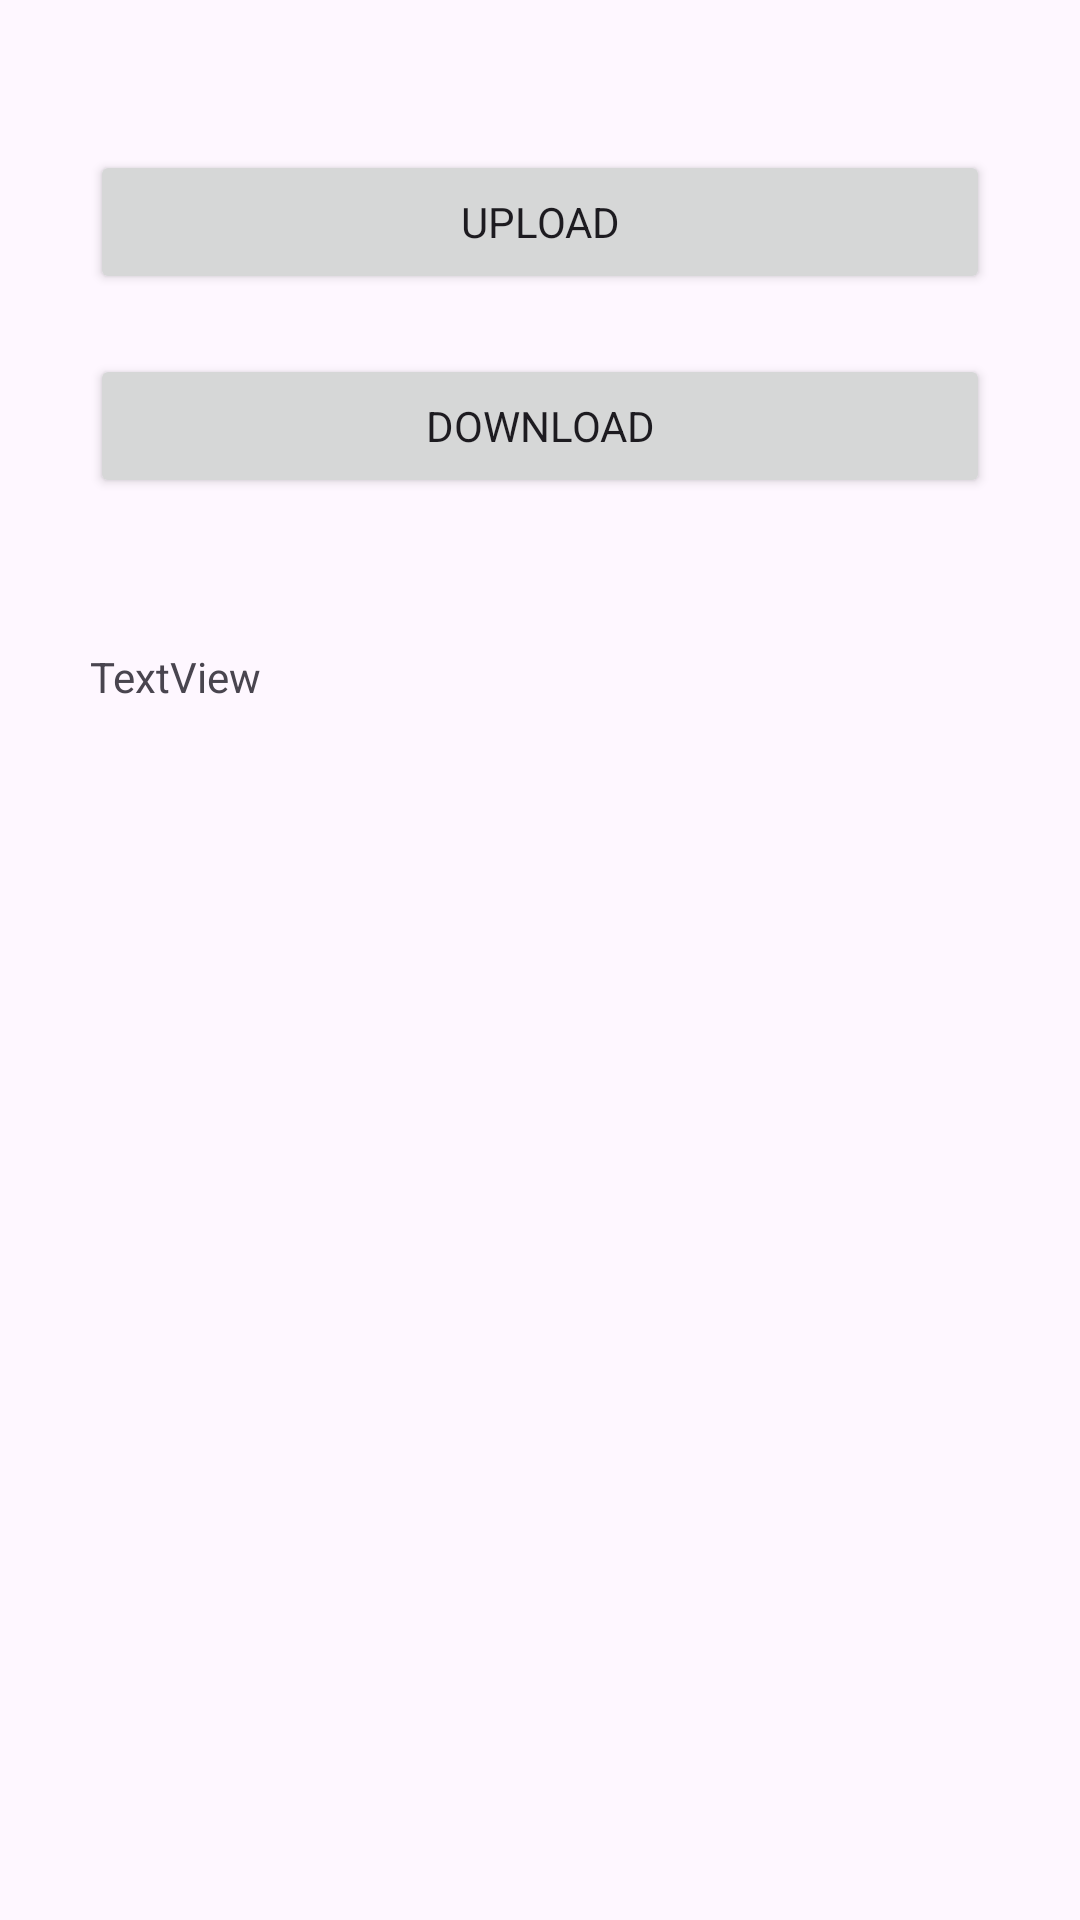

Write the Android layout XML for this screen, with the resource values it uses.
<!-- AndroidManifest.xml: application theme Theme.ExpenseTrackerApp -->
<!-- res/layout/activity_backup_and_sync.xml -->
<?xml version="1.0" encoding="utf-8"?>
<androidx.constraintlayout.widget.ConstraintLayout xmlns:android="http://schemas.android.com/apk/res/android"
    xmlns:app="http://schemas.android.com/apk/res-auto"
    xmlns:tools="http://schemas.android.com/tools"
    android:layout_width="match_parent"
    android:layout_height="match_parent"
    tools:context=".BackupAndSyncActivity">

    <Button
        android:id="@+id/btn_upload"
        android:layout_width="0dp"
        android:layout_height="wrap_content"
        android:layout_marginStart="30dp"
        android:layout_marginTop="50dp"
        android:layout_marginEnd="30dp"
        android:text="upload"
        app:layout_constraintEnd_toEndOf="parent"
        app:layout_constraintStart_toStartOf="parent"
        app:layout_constraintTop_toTopOf="parent" />

    <Button
        android:id="@+id/btn_download"
        android:layout_width="0dp"
        android:layout_height="wrap_content"
        android:layout_marginTop="20dp"
        android:text="download"
        app:layout_constraintEnd_toEndOf="@+id/btn_upload"
        app:layout_constraintStart_toStartOf="@+id/btn_upload"
        app:layout_constraintTop_toBottomOf="@+id/btn_upload" />

    <TextView
        android:id="@+id/tv_result"
        android:layout_width="0dp"
        android:layout_height="wrap_content"
        android:layout_marginTop="50dp"
        android:text="TextView"
        app:layout_constraintEnd_toEndOf="@+id/btn_download"
        app:layout_constraintStart_toStartOf="@+id/btn_download"
        app:layout_constraintTop_toBottomOf="@+id/btn_download" />
</androidx.constraintlayout.widget.ConstraintLayout>
<!-- resources referenced by this layout -->
<resources>
  <style name="Theme.ExpenseTrackerApp" parent="Base.Theme.ExpenseTrackerApp" />
  <style name="Base.Theme.ExpenseTrackerApp" parent="Theme.Material3.DayNight">
          
          
          <item name="fontFamily">@font/dm_sans_medium</item>
      </style>
</resources>
